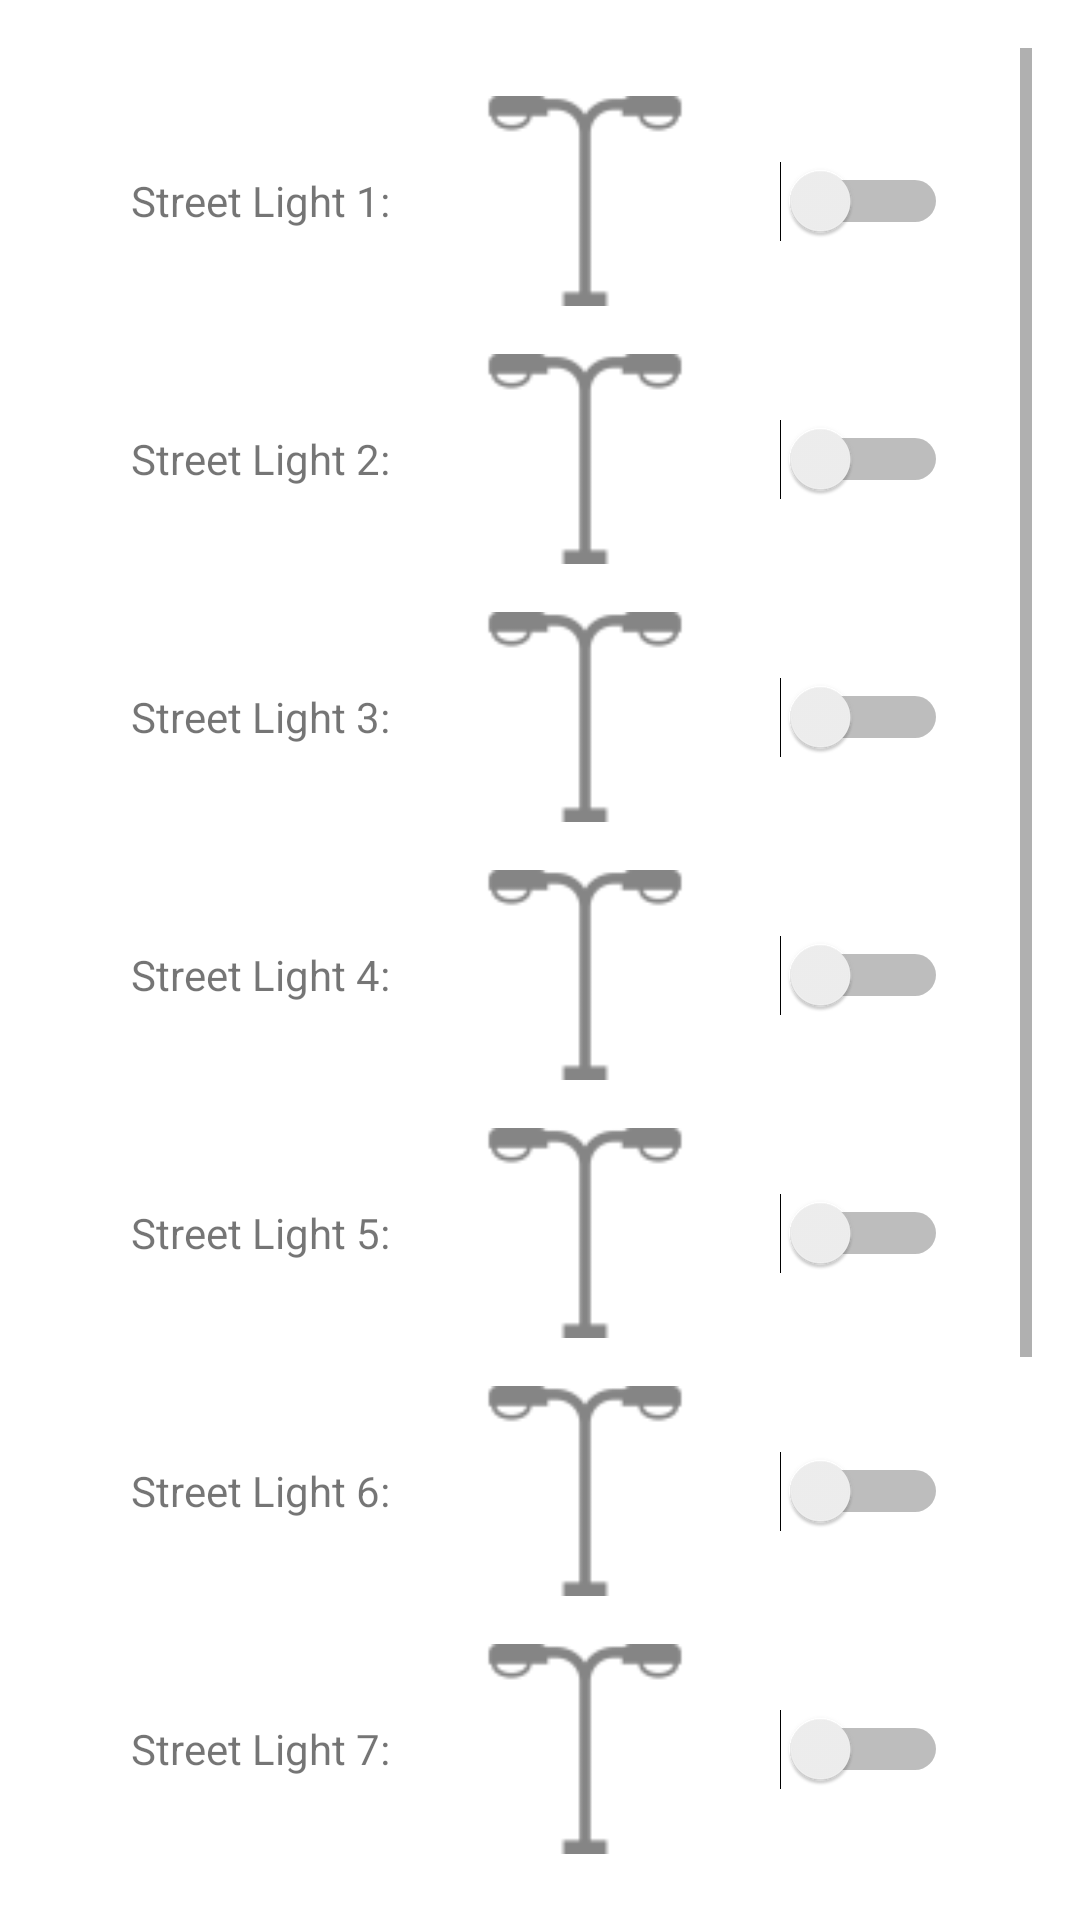

This screen was rendered from an Android layout file. Write that file and the resources it references.
<!-- AndroidManifest.xml: application theme Theme.Roshni -->
<!-- res/layout/activity_light_control.xml -->
<?xml version="1.0" encoding="utf-8"?>
<ScrollView xmlns:android="http://schemas.android.com/apk/res/android"
    xmlns:app="http://schemas.android.com/apk/res-auto"
    xmlns:tools="http://schemas.android.com/tools"
    android:layout_width="match_parent"
    android:layout_height="match_parent"
    android:padding="16dp"
    tools:context=".LightControl">



    <LinearLayout
        android:layout_width="match_parent"
        android:layout_height="wrap_content"
        android:orientation="vertical">
        <LinearLayout
            android:layout_width="match_parent"
            android:layout_height="wrap_content"
            android:orientation="horizontal"
            android:layout_marginBottom="16dp"
            android:gravity="center">
        </LinearLayout>
        <LinearLayout
            android:layout_width="match_parent"
            android:layout_height="wrap_content"
            android:orientation="horizontal"
            android:layout_marginBottom="16dp"
            android:gravity="center">

            <TextView
                android:id="@+id/sl1"
                android:layout_width="wrap_content"
                android:layout_height="wrap_content"
                android:text="Street Light 1:"
                android:layout_marginEnd="30dp">

            </TextView>

            <ImageView
                android:id="@+id/bulb1"
                android:layout_width="70dp"
                android:layout_height="70dp"
                android:layout_marginEnd="16dp"
                android:src="@drawable/ic_bulb" /> 

            <Switch
                android:id="@+id/led1"
                android:layout_width="70dp"
                android:layout_height="70dp"
                android:switchMinWidth="56dp"
                android:textOff="Off"
                android:textOn="On" />

        </LinearLayout>
        <LinearLayout
            android:layout_width="match_parent"
            android:layout_height="wrap_content"
            android:orientation="horizontal"
            android:layout_marginBottom="16dp"
            android:gravity="center">

            <TextView
                android:id="@+id/sl2"
                android:layout_width="wrap_content"
                android:layout_height="wrap_content"
                android:text="Street Light 2:"
                android:layout_marginEnd="30dp">
            </TextView>

            <ImageView
                android:id="@+id/bulb2"
                android:layout_width="70dp"
                android:layout_height="70dp"
                android:layout_marginEnd="16dp"
                android:src="@drawable/ic_bulb" /> 

            <Switch
                android:id="@+id/led2"
                android:layout_width="70dp"
                android:layout_height="70dp"
                android:switchMinWidth="56dp"
                android:textOff="Off"
                android:textOn="On" />

        </LinearLayout>
        <LinearLayout
            android:layout_width="match_parent"
            android:layout_height="wrap_content"
            android:orientation="horizontal"
            android:layout_marginBottom="16dp"
            android:gravity="center">

            <TextView
                android:id="@+id/sl3"
                android:layout_width="wrap_content"
                android:layout_height="wrap_content"
                android:text="Street Light 3:"
                android:layout_marginEnd="30dp">
            </TextView>

            <ImageView
                android:id="@+id/bulb3"
                android:layout_width="70dp"
                android:layout_height="70dp"
                android:layout_marginEnd="16dp"
                android:src="@drawable/ic_bulb" />

            <Switch
                android:id="@+id/led3"
                android:layout_width="70dp"
                android:layout_height="70dp"
                android:switchMinWidth="56dp"
                android:textOff="Off"
                android:textOn="On" />

        </LinearLayout>
        <LinearLayout
            android:layout_width="match_parent"
            android:layout_height="wrap_content"
            android:orientation="horizontal"
            android:layout_marginBottom="16dp"
            android:gravity="center">

            <TextView
                android:id="@+id/sl4"
                android:layout_width="wrap_content"
                android:layout_height="wrap_content"
                android:text="Street Light 4:"
                android:layout_marginEnd="30dp">
            </TextView>

            <ImageView
                android:id="@+id/bulb4"
                android:layout_width="70dp"
                android:layout_height="70dp"
                android:layout_marginEnd="16dp"
                android:src="@drawable/ic_bulb" /> 

            <Switch
                android:id="@+id/led4"
                android:layout_width="70dp"
                android:layout_height="70dp"
                android:switchMinWidth="56dp"
                android:textOff="Off"
                android:textOn="On" />

        </LinearLayout>
        <LinearLayout
            android:layout_width="match_parent"
            android:layout_height="wrap_content"
            android:orientation="horizontal"
            android:layout_marginBottom="16dp"
            android:gravity="center">

            <TextView
                android:id="@+id/sl5"
                android:layout_width="wrap_content"
                android:layout_height="wrap_content"
                android:text="Street Light 5:"
                android:layout_marginEnd="30dp">
            </TextView>

            <ImageView
                android:id="@+id/bulb5"
                android:layout_width="70dp"
                android:layout_height="70dp"
                android:layout_marginEnd="16dp"
                android:src="@drawable/ic_bulb" /> 

            <Switch
                android:id="@+id/led5"
                android:layout_width="70dp"
                android:layout_height="70dp"
                android:switchMinWidth="56dp"
                android:textOff="Off"
                android:textOn="On" />

        </LinearLayout>
        <LinearLayout
            android:layout_width="match_parent"
            android:layout_height="wrap_content"
            android:orientation="horizontal"
            android:layout_marginBottom="16dp"
            android:gravity="center">

            <TextView
                android:id="@+id/sl6"
                android:layout_width="wrap_content"
                android:layout_height="wrap_content"
                android:text="Street Light 6:"
                android:layout_marginEnd="30dp">
            </TextView>

            <ImageView
                android:id="@+id/bulb6"
                android:layout_width="70dp"
                android:layout_height="70dp"
                android:layout_marginEnd="16dp"
                android:src="@drawable/ic_bulb" /> 

            <Switch
                android:id="@+id/led6"
                android:layout_width="70dp"
                android:layout_height="70dp"
                android:switchMinWidth="56dp"
                android:textOff="Off"
                android:textOn="On" />

        </LinearLayout>
        <LinearLayout
            android:layout_width="match_parent"
            android:layout_height="wrap_content"
            android:orientation="horizontal"
            android:layout_marginBottom="16dp"
            android:gravity="center">

            <TextView
                android:id="@+id/sl7"
                android:layout_width="wrap_content"
                android:layout_height="wrap_content"
                android:text="Street Light 7:"
                android:layout_marginEnd="30dp">
            </TextView>

            <ImageView
                android:id="@+id/bulb7"
                android:layout_width="70dp"
                android:layout_height="70dp"
                android:layout_marginEnd="16dp"
                android:src="@drawable/ic_bulb" /> 

            <Switch
                android:id="@+id/led7"
                android:layout_width="70dp"
                android:layout_height="70dp"
                android:switchMinWidth="56dp"
                android:textOff="Off"
                android:textOn="On" />

        </LinearLayout>
        <LinearLayout
            android:layout_width="match_parent"
            android:layout_height="wrap_content"
            android:orientation="horizontal"
            android:layout_marginBottom="16dp"
            android:gravity="center">

            <TextView
                android:id="@+id/sl8"
                android:layout_width="wrap_content"
                android:layout_height="wrap_content"
                android:text="Street Light 8:"
                android:layout_marginEnd="30dp">
            </TextView>

            <ImageView
                android:id="@+id/bulb8"
                android:layout_width="70dp"
                android:layout_height="70dp"
                android:layout_marginEnd="16dp"
                android:src="@drawable/ic_bulb" /> 

            <Switch
                android:id="@+id/led8"
                android:layout_width="70dp"
                android:layout_height="70dp"
                android:switchMinWidth="56dp"
                android:textOff="Off"
                android:textOn="On" />

        </LinearLayout>
        <LinearLayout
            android:layout_width="match_parent"
            android:layout_height="wrap_content"
            android:orientation="horizontal"
            android:layout_marginBottom="16dp"
            android:gravity="center">

            <TextView
                android:id="@+id/sl9"
                android:layout_width="wrap_content"
                android:layout_height="wrap_content"
                android:text="Street Light 9:"
                android:layout_marginEnd="30dp">
            </TextView>

            <ImageView
                android:id="@+id/bulb9"
                android:layout_width="70dp"
                android:layout_height="70dp"
                android:layout_marginEnd="16dp"
                android:src="@drawable/ic_bulb" /> 

            <Switch
                android:id="@+id/led9"
                android:layout_width="70dp"
                android:layout_height="70dp"
                android:switchMinWidth="56dp"
                android:textOff="Off"
                android:textOn="On" />

        </LinearLayout>
        <LinearLayout
            android:layout_width="match_parent"
            android:layout_height="wrap_content"
            android:orientation="horizontal"
            android:layout_marginBottom="16dp"
            android:gravity="center">

            <TextView
                android:id="@+id/sl10"
                android:layout_width="wrap_content"
                android:layout_height="wrap_content"
                android:text="Street Light 10:"
                android:layout_marginEnd="30dp">
            </TextView>

            <ImageView
                android:id="@+id/bulb10"
                android:layout_width="70dp"
                android:layout_height="70dp"
                android:layout_marginEnd="16dp"
                android:src="@drawable/ic_bulb" /> 

            <Switch
                android:id="@+id/led10"
                android:layout_width="70dp"
                android:layout_height="70dp"
                android:switchMinWidth="56dp"
                android:textOff="Off"
                android:textOn="On" />


        </LinearLayout>


        
    </LinearLayout>
</ScrollView>
<!-- resources referenced by this layout -->
<resources>
  <!-- drawable ic_bulb: png bitmap (drawable-hdpi, 424 bytes) -->
  <style name="Theme.Roshni" parent="Theme.MaterialComponents.DayNight.NoActionBar">
          
          <item name="colorPrimary">@color/purple_500</item>
          <item name="colorPrimaryVariant">@color/purple_700</item>
          <item name="colorOnPrimary">@color/white</item>
          
          <item name="colorSecondary">@color/teal_200</item>
          <item name="colorSecondaryVariant">@color/teal_700</item>
          <item name="colorOnSecondary">@color/black</item>
          
          <item name="android:statusBarColor">?attr/colorPrimaryVariant</item>
          
      </style>
  <!-- not gathered from this repository: default colours our renderer supplied (Android Studio template values) -->
  <color name="purple_500">#FF6200EE</color>
  <color name="purple_700">#FF3700B3</color>
  <color name="teal_200">#FF03DAC5</color>
  <color name="teal_700">#FF018786</color>
  <color name="black">#FF000000</color>
  <color name="white">#FFFFFFFF</color>
</resources>
